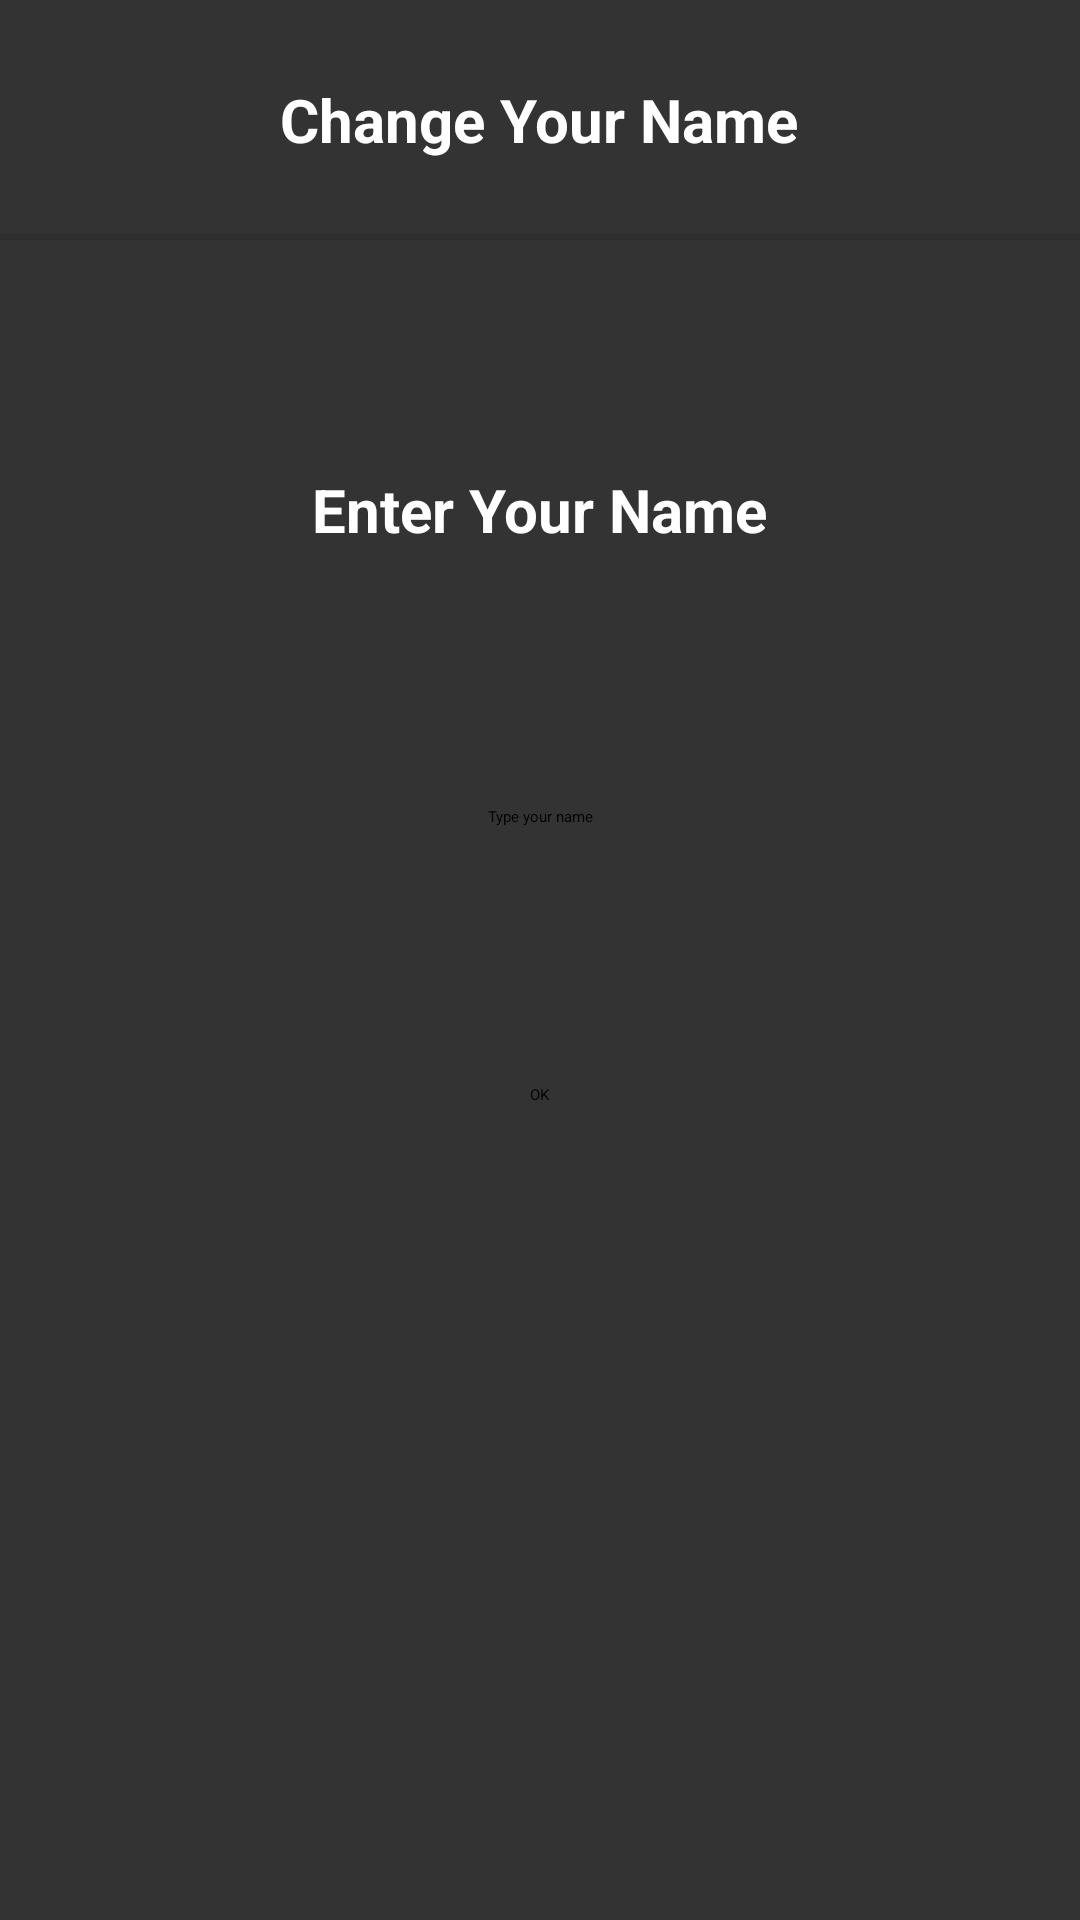

Reconstruct the res/layout file that produces this screen, plus the resources it refers to.
<!-- AndroidManifest.xml: application theme Theme.App.Starting -->
<!-- res/layout/activity_edit_name.xml -->
<?xml version="1.0" encoding="utf-8"?>
<RelativeLayout xmlns:android="http://schemas.android.com/apk/res/android"
    xmlns:app="http://schemas.android.com/apk/res-auto"
    xmlns:tools="http://schemas.android.com/tools"
    android:layout_width="match_parent"
    android:layout_height="match_parent"
    android:background="@color/charBlack"
    tools:context=".editName">

    <RelativeLayout
        android:id="@+id/rel"
        android:layout_width="match_parent"
        android:layout_height="80dp"
        app:layout_constraintTop_toTopOf="parent">

        <ImageButton
            android:id="@+id/back_setting2"
            android:layout_width="30sp"
            android:layout_height="30sp"
            android:background="#00000000"
            android:src="@drawable/ic_baseline_arrow_back_24"
            android:translationX="20sp"
            android:translationY="30sp"
            tools:ignore="ContentDescription,SpeakableTextPresentCheck,TouchTargetSizeCheck" />

        <View
            android:layout_width="match_parent"
            android:layout_height="2dp"
            android:layout_alignParentBottom="true"
            android:background="@color/black">

        </View>

        <TextView
            android:id="@+id/textView7"
            android:layout_width="wrap_content"
            android:layout_height="wrap_content"
            android:layout_centerInParent="true"
            android:text="@string/ChangeYourName"
            android:textColor="@color/white"
            android:textSize="20sp"
            android:textStyle="bold" />

    </RelativeLayout>


    <RelativeLayout
        android:layout_width="match_parent"
        android:layout_height="match_parent"
        android:layout_below="@+id/rel"
        android:translationY="10sp">

        <Button
            android:id="@+id/button2"
            android:layout_width="wrap_content"
            android:layout_height="wrap_content"
            android:layout_below="@id/editTextPhone"

            android:layout_centerInParent="true"
            android:backgroundTint="#FFEB3B"
            android:text="@string/ok"
            android:translationY="-70dp" />

        <androidx.appcompat.widget.AppCompatEditText
            android:id="@+id/editTextPhone"
            android:layout_width="300dp"
            android:layout_height="48dp"
            android:layout_below="@+id/textView2"
            android:layout_centerInParent="true"
            android:background="@drawable/name"
            android:ems="10"
            android:gravity="center"
            android:hint="@string/Typeyourname"
            android:inputType="text"
            android:textColor="@color/Black"
            android:textColorHint="@color/Black"
            android:translationY="-135dp" />


        <TextView
            android:id="@+id/textView2"
            android:layout_width="wrap_content"
            android:layout_height="wrap_content"
            android:layout_centerInParent="true"

            android:text="@string/EnterYourName"
            android:textColor="@color/white"
            android:textSize="20sp"
            android:textStyle="bold"
            android:translationY="-200dp" />
    </RelativeLayout>

</RelativeLayout>
<!-- resources referenced by this layout -->
<resources>
  <color name="Black">#000000</color>
  <color name="black">#17000005</color>
  <color name="charBlack">#333333</color>
  <color name="white">#FFFFFFFF</color>
  <string name="ChangeYourName">Change Your Name</string>
  <string name="EnterYourName">Enter Your Name</string>
  <string name="Typeyourname">Type your name</string>
  <string name="ok">OK</string>
  <style name="Theme.App.Starting" parent="Theme.SplashScreen">
          
          <item name="windowSplashScreenBackground">@color/charBlack</item>
  
          
          <item name="windowSplashScreenAnimatedIcon">@drawable/splash_icon</item>
          
          
          
          <item name="postSplashScreenTheme">@style/Theme.BluetoothChat</item>
      </style>
  <style name="Theme.BluetoothChat" parent="Theme.AppCompat.Light.NoActionBar">
          
          <item name="colorPrimary">@color/purple_500</item>
          <item name="colorPrimaryVariant">@color/purple_700</item>
          <item name="colorOnPrimary">@color/white</item>
          
          <item name="colorSecondary">@color/teal_200</item>
          <item name="colorSecondaryVariant">@color/teal_700</item>
          <item name="colorOnSecondary">@color/black</item>
          
          <item name="android:statusBarColor">?attr/colorPrimaryVariant</item>
          
      </style>
  <color name="purple_500">#000000</color>
  <color name="purple_700">#000000</color>
  <color name="teal_200">#FF03DAC5</color>
  <color name="teal_700">#FF018786</color>
</resources>
